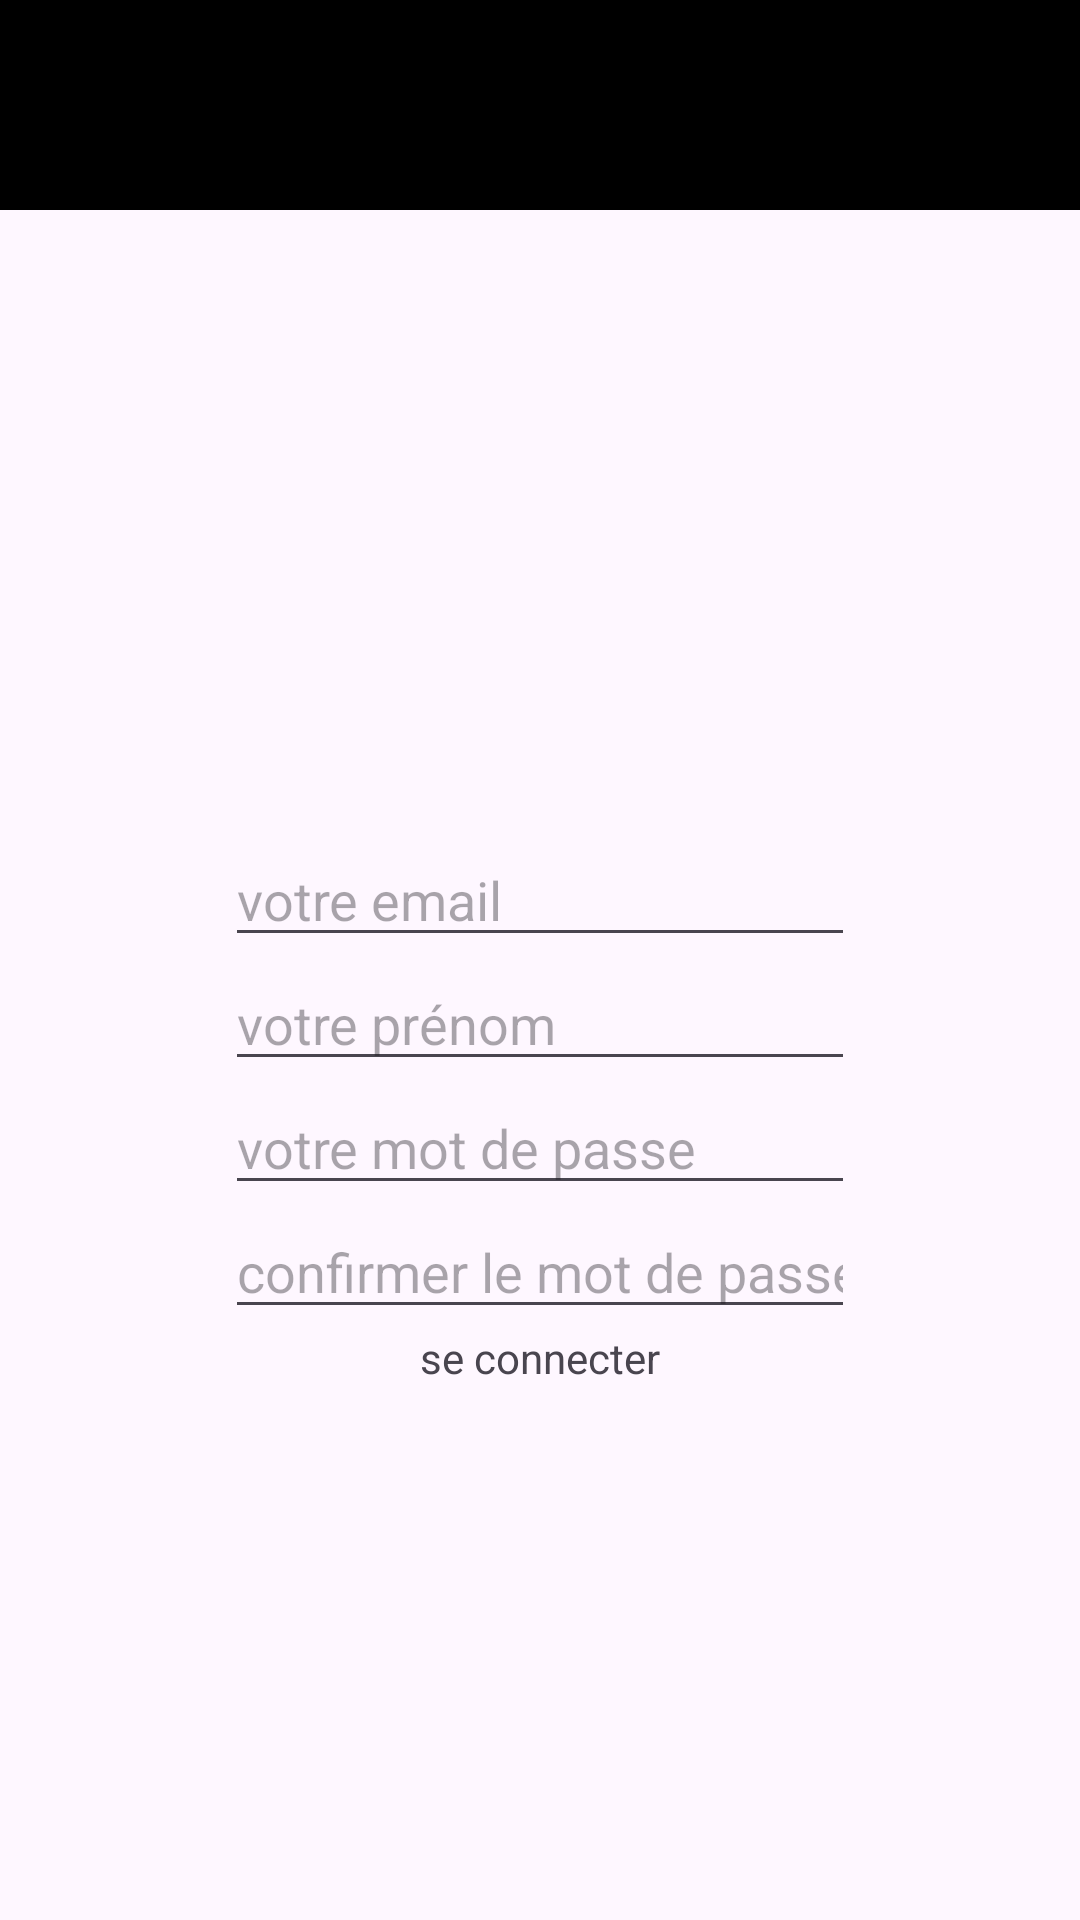

The Android layout XML behind this screen, and the referenced resources:
<!-- AndroidManifest.xml: application theme Theme.Material3.Light -->
<!-- res/layout/activity_register.xml -->
<?xml version="1.0" encoding="utf-8"?>
<androidx.constraintlayout.widget.ConstraintLayout xmlns:android="http://schemas.android.com/apk/res/android"
    xmlns:tools="http://schemas.android.com/tools"
    android:layout_width="match_parent"
    android:layout_height="match_parent"
    tools:context=".Register">
    <LinearLayout
        android:layout_width="match_parent"
        android:layout_height="match_parent"
        android:orientation="vertical"
        >
        <Toolbar
            android:layout_width="match_parent"
            android:layout_height="70dp"
            android:background="@color/black">
        </Toolbar>

        <LinearLayout
            android:layout_width="match_parent"
            android:layout_height="600dp"
            android:orientation="vertical"
            android:gravity="center">

            <com.google.android.material.textfield.TextInputEditText
                android:id="@+id/register_email"
                android:layout_width="wrap_content"
                android:layout_height="wrap_content"
                android:ems="10"
                android:hint="@string/votre_email"
                android:inputType="textEmailAddress" />
            <com.google.android.material.textfield.TextInputEditText
                android:id="@+id/register_name"
                android:layout_width="wrap_content"
                android:layout_height="wrap_content"
                android:ems="10"
                android:hint="@string/votre_pr_nom"
                android:inputType="textEmailAddress" />


            <com.google.android.material.textfield.TextInputEditText
                android:id="@+id/register_password"
                android:layout_width="wrap_content"
                android:layout_height="wrap_content"
                android:ems="10"
                android:hint="@string/votre_mot_de_passe"
                android:inputType="textPassword" />
            <com.google.android.material.textfield.TextInputEditText
                android:id="@+id/register_comfirm_password"
                android:layout_width="wrap_content"
                android:layout_height="wrap_content"
                android:ems="10"
                android:hint="@string/confirmer_le_mot_de_passe"
                android:inputType="textPassword" />
            <TextView
                android:layout_width="wrap_content"
                android:layout_height="wrap_content"
                android:text="@string/se_connecter"
                android:id="@+id/login_link"
                />
        </LinearLayout>

        <Button
            android:id="@+id/register_button"
            android:layout_width="wrap_content"
            android:layout_height="wrap_content"
            android:text="@string/s_enregister"
            android:layout_gravity="center"
            />

    </LinearLayout>
</androidx.constraintlayout.widget.ConstraintLayout>
<!-- resources referenced by this layout -->
<resources>
  <color name="black">#FF000000</color>
  <string name="confirmer_le_mot_de_passe">confirmer le mot de passe</string>
  <string name="s_enregister">s\'enregister</string>
  <string name="se_connecter">se connecter</string>
  <string name="votre_email">votre email</string>
  <string name="votre_mot_de_passe">votre mot de passe</string>
  <string name="votre_pr_nom">votre prénom</string>
</resources>
